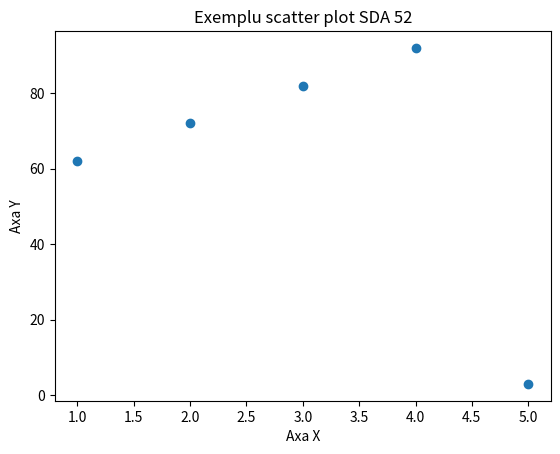

The matplotlib source for this figure: (Note: this script raises an exception after producing the figure.)
#pip install matplotlib
import matplotlib.pyplot as plt

#o simpla reprezentare grafica pe axele x si y
# x = [1,2,3,4,5]
# y = [62,72,82,92,102]
# plt.plot(x,y)
# plt.xlabel("Axa X")
# plt.ylabel("Axa Y")
# plt.title("Titlu ex_1")
# plt.show()

#Bar Chart
# x = ["Iasi", "Cluj", "Constanta", "Bacau"]
# y = [300000, 400000, 350000, 254000]
# plt.bar(x,y) #tipul de diagrama Bar Chart
# plt.xlabel("Orase")
# plt.ylabel("Populatie")
# plt.title("Populatia Oraselor Cool din Romania")
# plt.show()

#Scatter plot
x = [1,2,3,4,5]
y = [62,72,82,92,3]
plt.scatter(x,y)
plt.xlabel("Axa X")
plt.ylabel("Axa Y")
plt.title("Exemplu scatter plot SDA 52")
#plt.show()

folder = "B:/pyx/SDA/SDA_52"
# plt.savefig(f"{folder}/exemplu_scatter_1.png")
plt.savefig(f"{folder}/exemplu_scatter_1.pdf", format = "pdf")